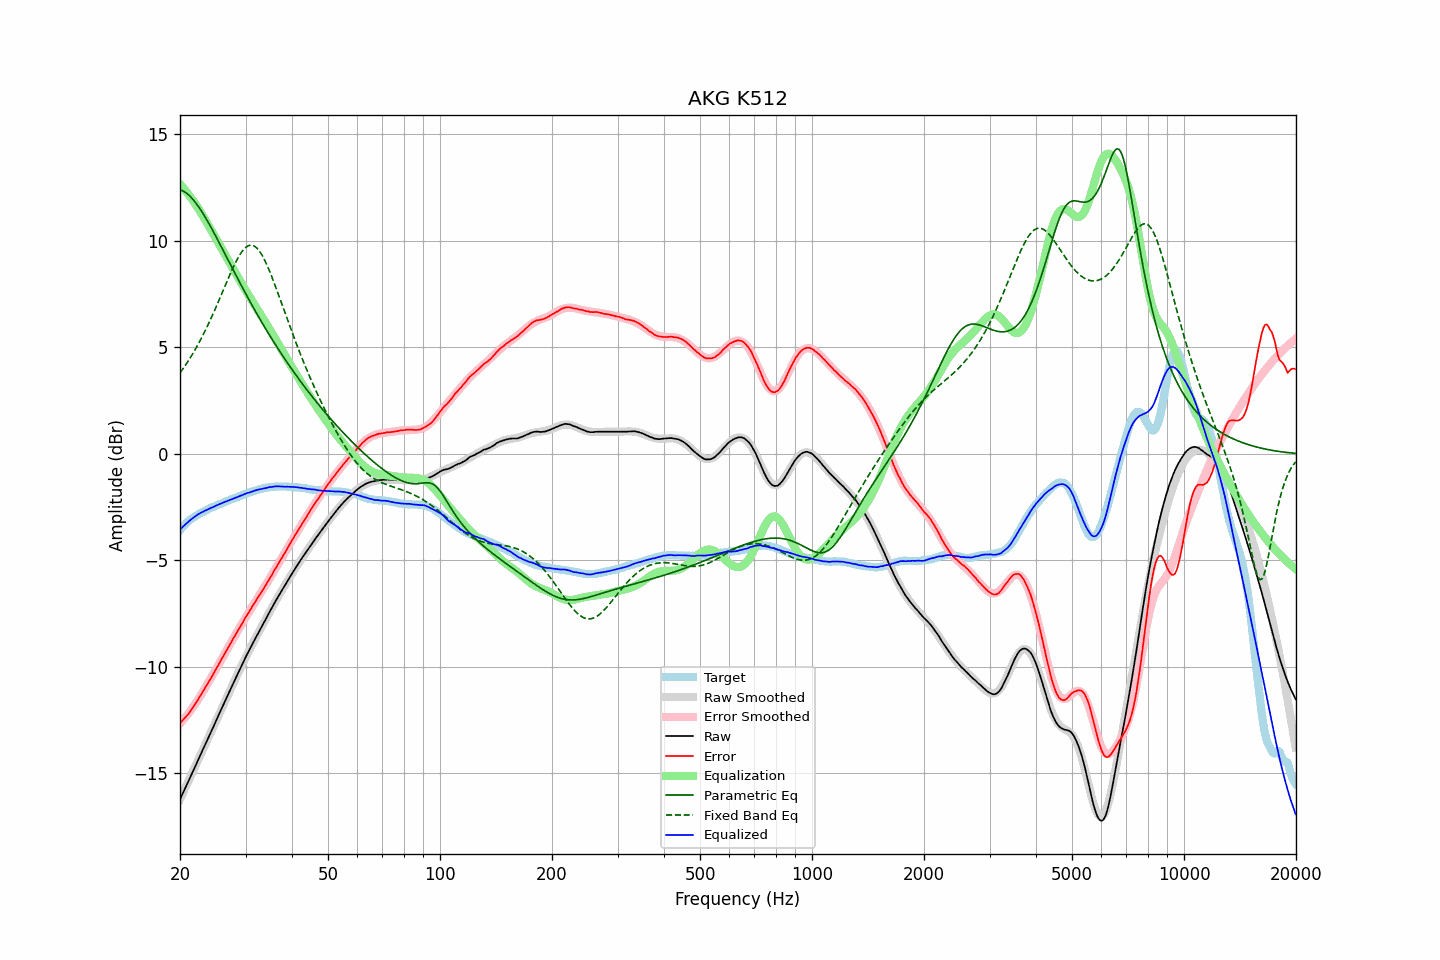

Source data for this figure (header and first rows):
frequency, raw, error, smoothed, error_smoothed, equalization, parametric_eq, fixed_band_eq, equalized_raw, equalized_smoothed, target
20.00, -16.22, -12.64, -16.23, -12.67, 12.67, 12.40, 3.80, -3.55, -3.56, -3.58
20.20, -16.06, -12.57, -16.06, -12.58, 12.58, 12.38, 3.91, -3.48, -3.48, -3.49
20.40, -15.90, -12.49, -15.90, -12.49, 12.49, 12.34, 4.01, -3.41, -3.41, -3.41
20.61, -15.74, -12.40, -15.74, -12.40, 12.40, 12.30, 4.12, -3.34, -3.33, -3.34
20.81, -15.58, -12.33, -15.57, -12.31, 12.31, 12.24, 4.23, -3.27, -3.27, -3.25
21.02, -15.41, -12.24, -15.41, -12.21, 12.21, 12.18, 4.35, -3.20, -3.20, -3.17
21.23, -15.25, -12.14, -15.25, -12.11, 12.11, 12.12, 4.47, -3.14, -3.14, -3.11
21.44, -15.08, -12.03, -15.08, -12.01, 12.01, 12.04, 4.59, -3.07, -3.07, -3.05
21.66, -14.92, -11.92, -14.92, -11.90, 11.90, 11.96, 4.71, -3.02, -3.02, -3.00
21.87, -14.76, -11.81, -14.75, -11.79, 11.79, 11.86, 4.84, -2.96, -2.96, -2.95
22.09, -14.59, -11.69, -14.59, -11.68, 11.68, 11.77, 4.97, -2.91, -2.91, -2.90
22.31, -14.42, -11.57, -14.43, -11.57, 11.57, 11.67, 5.11, -2.85, -2.86, -2.85
22.54, -14.26, -11.45, -14.26, -11.45, 11.45, 11.56, 5.25, -2.81, -2.81, -2.81
22.76, -14.09, -11.32, -14.10, -11.33, 11.33, 11.44, 5.39, -2.76, -2.77, -2.77
22.99, -13.93, -11.19, -13.93, -11.20, 11.20, 11.33, 5.53, -2.73, -2.73, -2.74
23.22, -13.76, -11.06, -13.77, -11.07, 11.07, 11.20, 5.68, -2.69, -2.69, -2.70
23.45, -13.60, -10.94, -13.60, -10.95, 10.95, 11.08, 5.84, -2.65, -2.65, -2.66
23.69, -13.44, -10.82, -13.44, -10.82, 10.82, 10.95, 5.99, -2.63, -2.62, -2.62
23.92, -13.27, -10.69, -13.27, -10.69, 10.69, 10.81, 6.15, -2.58, -2.58, -2.58
24.16, -13.11, -10.58, -13.10, -10.56, 10.56, 10.68, 6.31, -2.55, -2.55, -2.53
24.40, -12.94, -10.44, -12.94, -10.43, 10.43, 10.54, 6.48, -2.51, -2.51, -2.50
24.65, -12.78, -10.30, -12.77, -10.29, 10.29, 10.40, 6.65, -2.49, -2.48, -2.48
24.89, -12.61, -10.16, -12.61, -10.16, 10.16, 10.26, 6.82, -2.44, -2.45, -2.45
25.14, -12.44, -10.03, -12.44, -10.03, 10.03, 10.11, 6.99, -2.41, -2.41, -2.41
25.39, -12.28, -9.90, -12.28, -9.90, 9.90, 9.97, 7.17, -2.38, -2.38, -2.38
25.65, -12.11, -9.77, -12.11, -9.76, 9.76, 9.82, 7.35, -2.35, -2.35, -2.34
25.91, -11.94, -9.62, -11.95, -9.63, 9.63, 9.68, 7.53, -2.31, -2.32, -2.32
26.16, -11.78, -9.49, -11.78, -9.49, 9.49, 9.53, 7.70, -2.28, -2.29, -2.29
26.43, -11.61, -9.36, -11.62, -9.36, 9.36, 9.39, 7.88, -2.25, -2.26, -2.25
26.69, -11.45, -9.23, -11.45, -9.23, 9.23, 9.24, 8.06, -2.23, -2.23, -2.22
26.96, -11.29, -9.10, -11.29, -9.09, 9.09, 9.09, 8.24, -2.20, -2.20, -2.19
27.23, -11.12, -8.96, -11.13, -8.96, 8.96, 8.94, 8.41, -2.16, -2.17, -2.16
27.50, -10.96, -8.83, -10.96, -8.83, 8.83, 8.80, 8.58, -2.13, -2.13, -2.13
27.77, -10.80, -8.69, -10.80, -8.69, 8.69, 8.65, 8.75, -2.10, -2.10, -2.11
28.05, -10.64, -8.57, -10.64, -8.56, 8.56, 8.50, 8.90, -2.08, -2.07, -2.07
28.33, -10.48, -8.43, -10.48, -8.43, 8.43, 8.36, 9.05, -2.05, -2.04, -2.05
28.62, -10.32, -8.30, -10.32, -8.30, 8.30, 8.22, 9.19, -2.02, -2.02, -2.02
28.90, -10.16, -8.18, -10.16, -8.17, 8.17, 8.07, 9.32, -1.99, -1.99, -1.98
29.19, -10.00, -8.04, -10.00, -8.04, 8.04, 7.93, 9.44, -1.96, -1.96, -1.96
29.48, -9.84, -7.93, -9.84, -7.91, 7.91, 7.79, 9.54, -1.93, -1.93, -1.91
29.78, -9.68, -7.78, -9.69, -7.79, 7.79, 7.65, 9.63, -1.90, -1.90, -1.90
30.08, -9.52, -7.65, -9.53, -7.66, 7.66, 7.51, 9.70, -1.86, -1.87, -1.87
30.38, -9.37, -7.53, -9.38, -7.54, 7.54, 7.37, 9.75, -1.84, -1.85, -1.84
30.68, -9.23, -7.42, -9.23, -7.41, 7.41, 7.23, 9.79, -1.82, -1.82, -1.81
30.99, -9.08, -7.29, -9.08, -7.29, 7.29, 7.09, 9.80, -1.79, -1.79, -1.79
31.30, -8.93, -7.16, -8.94, -7.17, 7.17, 6.96, 9.79, -1.76, -1.77, -1.77
31.61, -8.79, -7.05, -8.79, -7.05, 7.05, 6.82, 9.77, -1.74, -1.74, -1.74
31.93, -8.64, -6.92, -8.65, -6.93, 6.93, 6.69, 9.72, -1.71, -1.72, -1.72
32.24, -8.50, -6.80, -8.50, -6.81, 6.81, 6.55, 9.65, -1.69, -1.70, -1.70
32.57, -8.36, -6.69, -8.36, -6.69, 6.69, 6.42, 9.56, -1.67, -1.68, -1.67
32.89, -8.23, -6.58, -8.22, -6.57, 6.57, 6.29, 9.46, -1.66, -1.66, -1.65
33.22, -8.09, -6.46, -8.08, -6.45, 6.45, 6.16, 9.34, -1.64, -1.63, -1.63
33.55, -7.95, -6.34, -7.94, -6.32, 6.32, 6.04, 9.20, -1.62, -1.62, -1.61
33.89, -7.81, -6.21, -7.80, -6.20, 6.20, 5.91, 9.05, -1.61, -1.60, -1.60
34.23, -7.67, -6.09, -7.66, -6.08, 6.08, 5.78, 8.89, -1.60, -1.59, -1.58
34.57, -7.52, -5.95, -7.52, -5.95, 5.95, 5.66, 8.71, -1.57, -1.57, -1.57
34.92, -7.38, -5.82, -7.39, -5.82, 5.82, 5.54, 8.53, -1.56, -1.56, -1.56
35.27, -7.25, -5.71, -7.25, -5.70, 5.70, 5.41, 8.34, -1.55, -1.55, -1.54
35.62, -7.11, -5.56, -7.12, -5.57, 5.57, 5.29, 8.14, -1.54, -1.54, -1.55
35.97, -6.97, -5.43, -6.98, -5.44, 5.44, 5.17, 7.94, -1.53, -1.54, -1.54
... 635 more rows
